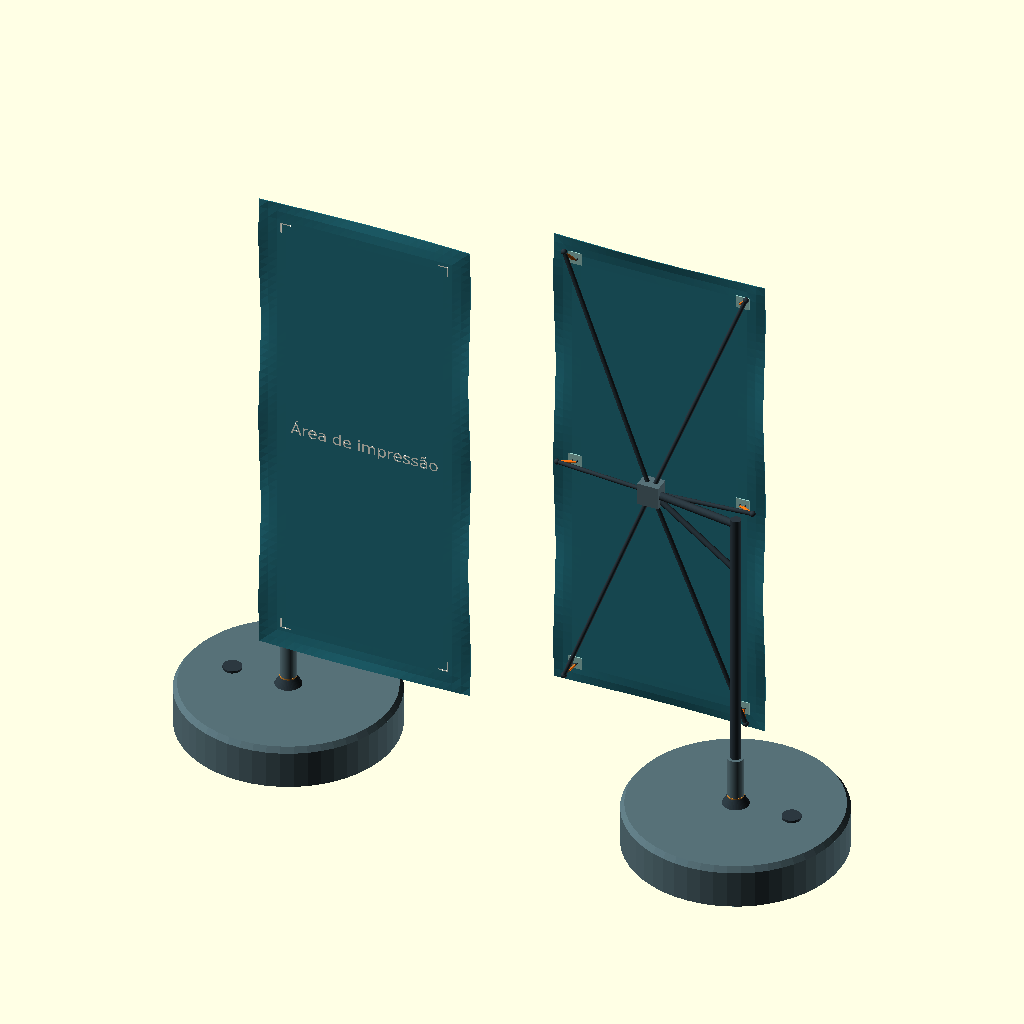
Cell 1 — every parameter at its default value.
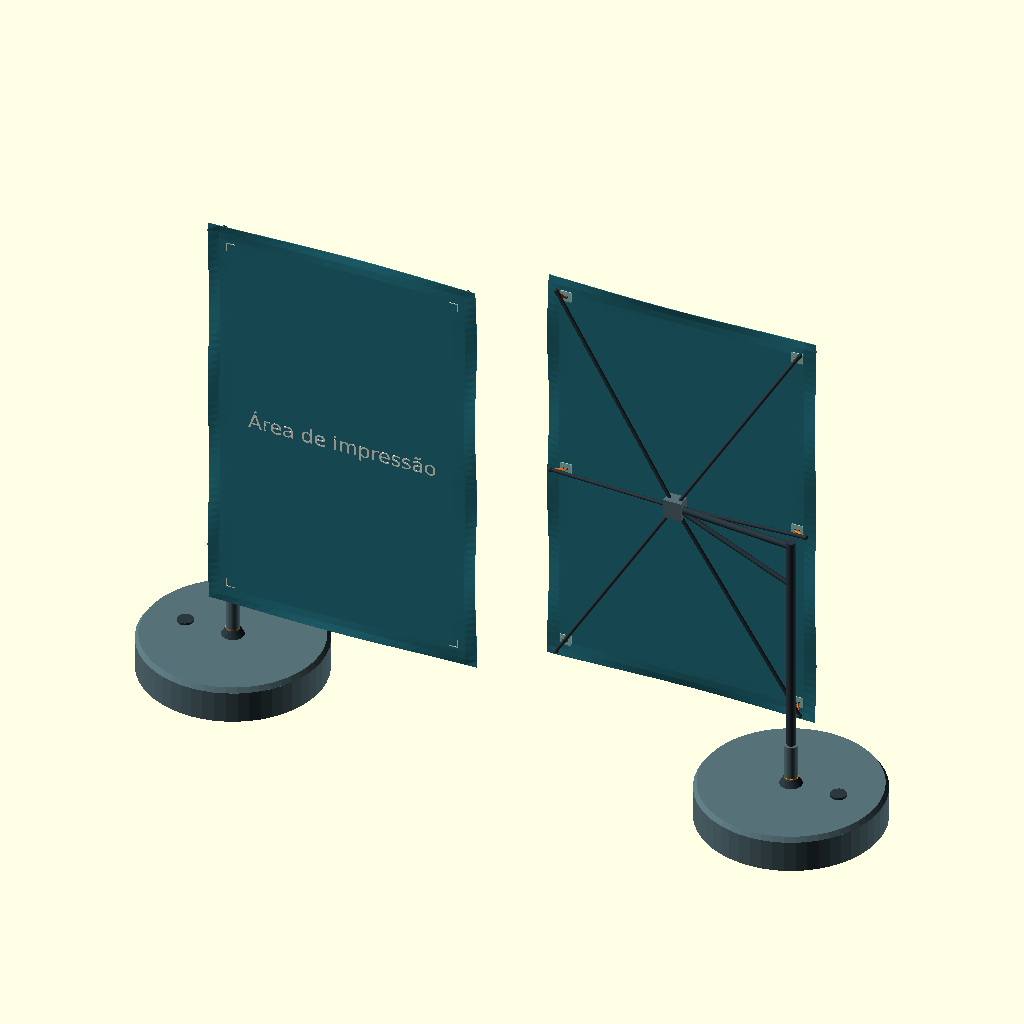
Cell 2: the same model with largura = 900.
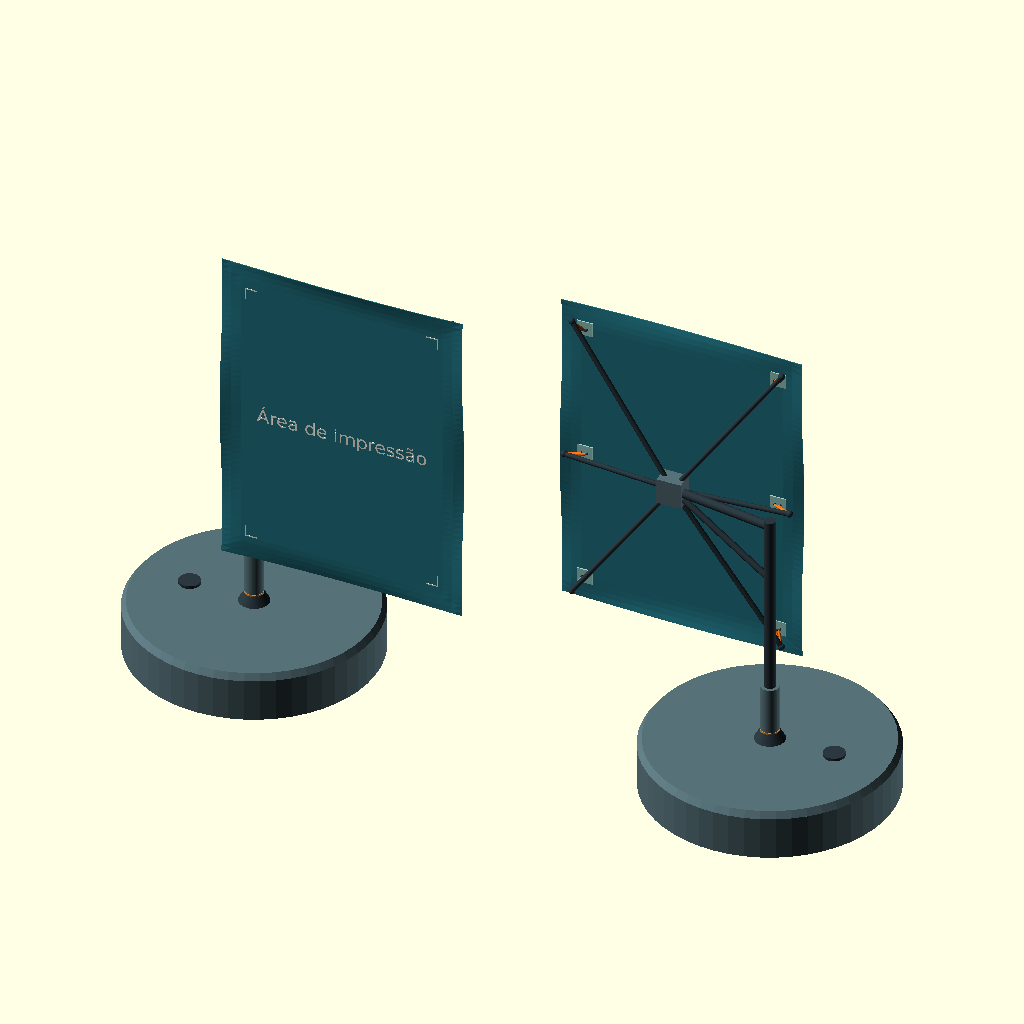
Cell 3: altura = 800 (everything else at default).
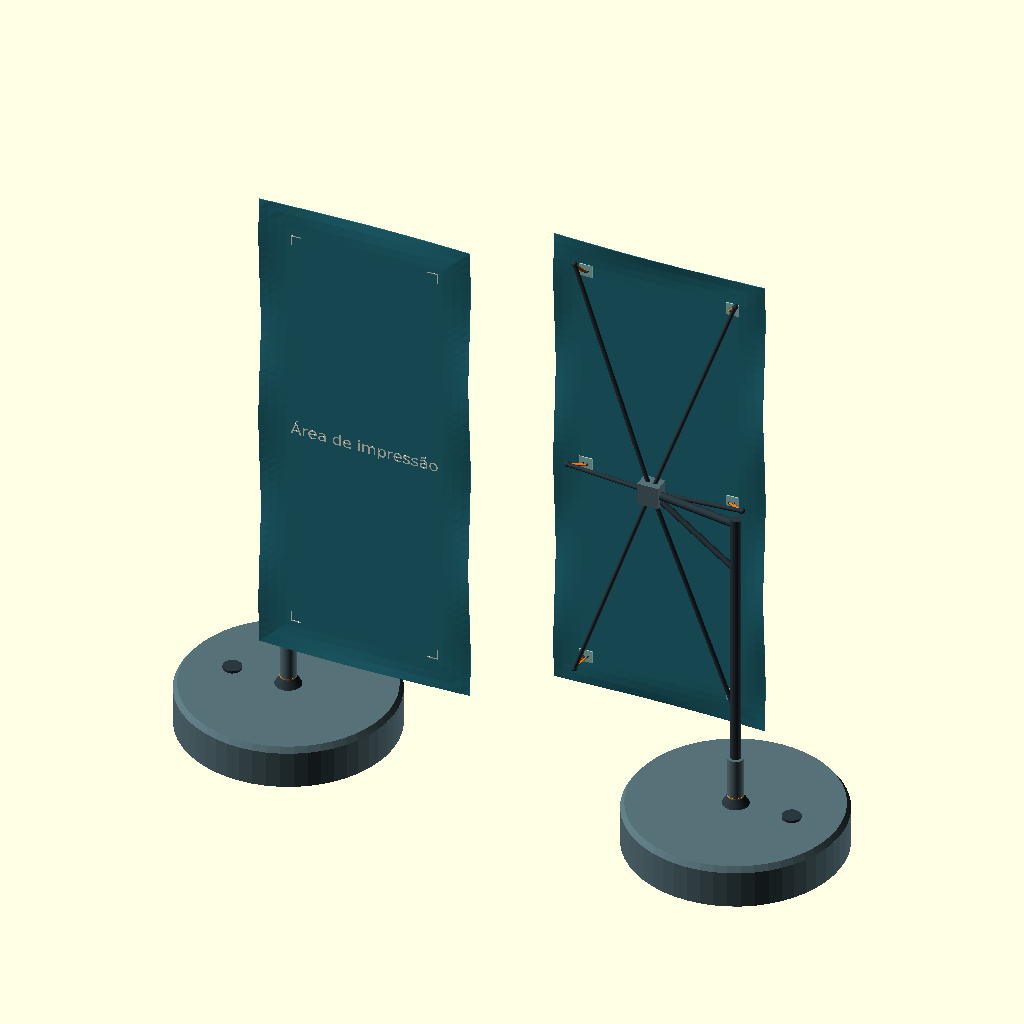
Cell 4 — recuo set to 90, the other parameters unchanged.
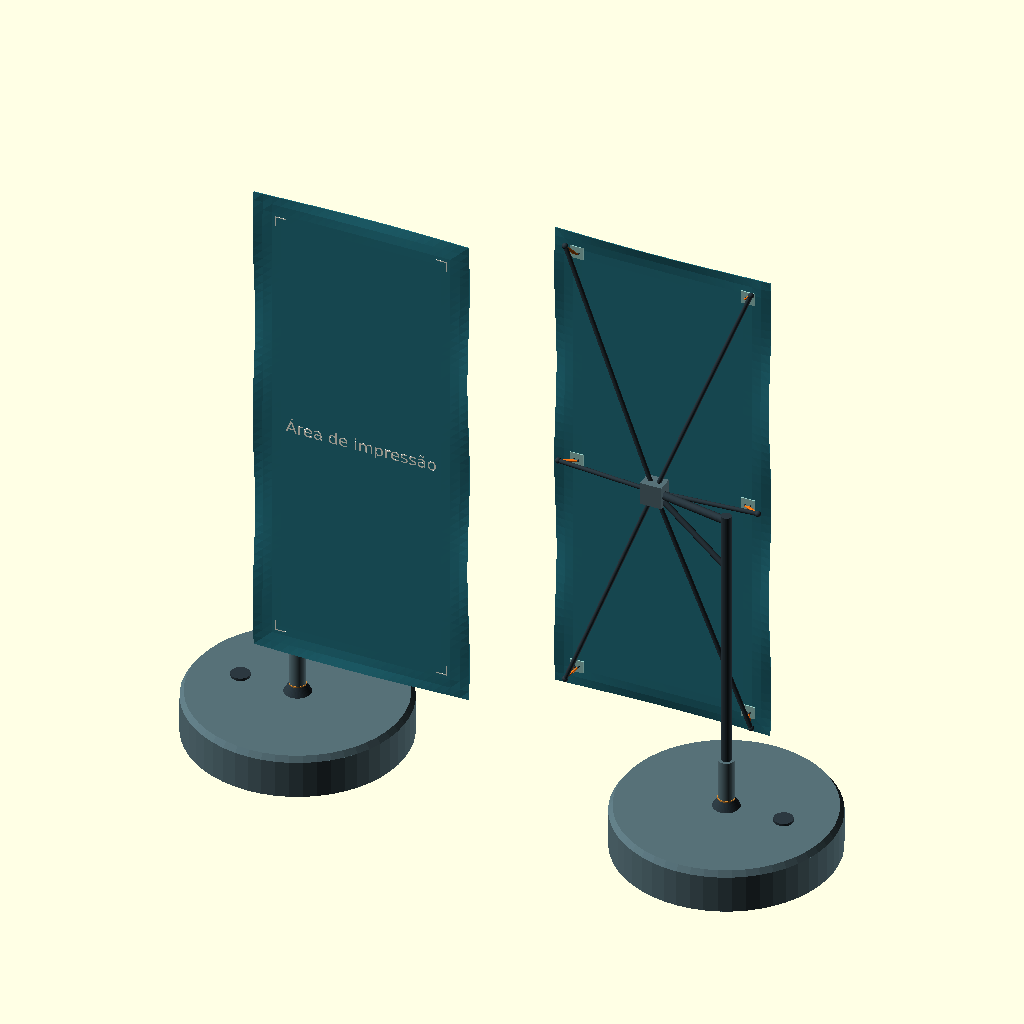
Cell 5 — eixo_da_borda set to 80, the other parameters unchanged.
All cells are drawn from the same view direction (rotation 55°, 0°, 25°, orthographic, colour scheme Cornfield), but the view is re-fitted for each cell, so position and scale can differ between cells as well as the parameter.
OpenSCAD source file bandeira_seis_pontos.scad:
// Bandeira giratória com seis fixações internas. Dimensões em mm.
// F5 para visualizar. O ângulo gira o mastro e o painel sobre a base fixa.
// O corte mostra a carcaça, o lastro e o encaixe do pivô em seção longitudinal.
// Desenho conceitual. Espessuras, folgas e encaixes ilustram o funcionamento.

/* [Visualização] */
vista = "comparacao"; // [comparacao:Frente e verso, frente:Conjunto, verso:Verso, planta:Vista superior, pivo:Corte do pivô e da base, detalhe:Fixação lateral]
angulo = 0; // [0:1:360]
mostrar_impressao = true;

/* [Tecido (mm)] */
largura = 600; // [420:10:900]
altura = 1400; // [800:10:1800]
recuo = 60; // [50:5:90]
eixo_da_borda = 40; // [15:5:80]

/* [Reservatório] */
litros_de_agua = 20; // [0:0.5:24.5]

/* [Hidden] */
$fn = 52;
meia_largura = largura/2;
meia_altura = altura/2;
fix_x = meia_largura-recuo;
fix_z = meia_altura-recuo;
z_centro = 300+meia_altura;
espessura = 2;
// No referencial do pivô, o centro do pano está em [ex,-90,z_centro].
ex = meia_largura-eixo_da_borda;
azul=[0.15,0.48,0.54]; metal=[0.17,0.22,0.25];
reforco=[0.62,0.83,0.80]; elastico=[1,0.47,0.09];
carcaca=[0.34,0.44,0.47]; agua=[0.18,0.65,0.81]; bronze=[0.85,0.56,0.22];
function gira(p,a)=[p.x*cos(a)-p.y*sin(a),p.x*sin(a)+p.y*cos(a),p.z];
foco_detalhe = gira([ex+fix_x,-80,z_centro],angulo);
dist_vistas=max(800,2*(ex+meia_largura)+160);
$vpr = vista=="planta" ? [0,0,0] : vista=="pivo" ? [84,0,0] :
       vista=="detalhe" ? [80,0,180+angulo] : [86,0,6];
$vpt = vista=="pivo" ? [0,0,130] : vista=="detalhe" ? foco_detalhe :
       vista=="planta" ? [0,0,z_centro] : [0,0,(300+altura)/2];
$vpd = vista=="pivo" ? 1600 : vista=="detalhe" ? 300 : vista=="planta" ? 2350 :
       3.3*max(300+altura,vista=="comparacao" ? dist_vistas+950 : 1100);
module barra(a,b,r) {
    d = b-a;
    translate(a)
        rotate([0,acos(d.z/norm(d)),atan2(d.y,d.x)])
            cylinder(h=norm(d),r=r);
}

// Superfície plana na área entre os quatro reforços e ondulação suave nas bordas.
function onda(x,z) = 7 * pow(max(0,(abs(x)-fix_x)/recuo,
                                     (abs(z)-fix_z)/recuo),2)
                       * sin(0.62*z+0.32*x);

module pano() {
    nx = 24; nz = 56;
    n = (nx+1)*(nz+1);
    function idx(i,j) = i + j*(nx+1);
    pontos = [for (lado=[0,1], j=[0:nz], i=[0:nx])
        let(x=largura*(i/nx-0.5), z=altura*(j/nz-0.5))
        [x,onda(x,z)+(lado-0.5)*espessura,z]];
    faces = [for(j=[0:nz-1],i=[0:nx-1])
        let(a=idx(i,j), b=idx(i+1,j), c=idx(i+1,j+1), d=idx(i,j+1))
        each [[a,c,b],[a,d,c],[n+a,n+b,n+c],[n+a,n+c,n+d]]];
    contorno = concat([for(i=[0:nx-1]) idx(i,0)],
                      [for(j=[0:nz-1]) idx(nx,j)],
                      [for(i=[nx:-1:1]) idx(i,nz)],
                      [for(j=[nz:-1:1]) idx(0,j)]);
    lados = [for(k=[0:len(contorno)-1])
        let(a=contorno[k], b=contorno[(k+1)%len(contorno)])
        [a,b,b+n,a+n]];
    color(azul) polyhedron(pontos,concat(faces,lados),convexity=6);
}

module marca_frontal() {
    // Marcas de registro indicam a área compreendida entre as fixações.
    color("ivory") translate([0,-espessura/2+0.1,0]) rotate([90,0,0])
        linear_extrude(0.6) {
            for(sx=[-1,1],sz=[-1,1])
                scale([sx,sz]) translate([fix_x,fix_z]) {
                    translate([-30,-3]) square([30,3]);
                    translate([-3,-30]) square([3,30]);
                }
            text("Área de impressão",size=largura/18,halign="center",
                 valign="center",font="DejaVu Sans");
        }
}


module anel(ri,re,h) {
    difference() {
        cylinder(r=re,h=h);
        translate([0,0,-1]) cylinder(r=ri,h=h+2);
    }
}

module base_fixa() {
    // Cavidade anular (raios 40 e 280 mm). O núcleo seco recebe o pino.
    color(carcaca) difference() {
        union() {
            cylinder(r=300,h=105);
            translate([0,0,105]) cylinder(r1=300,r2=289,h=15);
        }
        translate([0,0,8]) anel(40,280,104);
        translate([-160,0,110]) cylinder(r=21,h=15);
    }
    color(metal) translate([-160,0,119]) cylinder(r=26,h=8);
    if (litros_de_agua>0)
        color(agua) translate([0,0,8.2])
            anel(40.3,279.7,litros_de_agua*1000000/(PI*(279.7*279.7-40.3*40.3)));
    color(metal) {
        translate([0,0,119]) cylinder(r1=37,r2=23,h=24);
        translate([0,0,142]) cylinder(r=12,h=114.5);
        // Batente axial superior preso ao pino, acima da bucha superior.
        translate([0,0,255.5]) cylinder(r=14.8,h=2);
    }
    color(bronze) translate([0,0,143]) anel(12.25,23,4);
}

module luva_giratoria() {
    // Dois mancais lisos radiais e arruela axial separada na base fixa.
    color(carcaca) translate([0,0,147]) anel(16,22,112);
    for(z=[150,239]) color(bronze) translate([0,0,z]) anel(12.25,16,15);
    color(carcaca) translate([0,0,258]) cylinder(r=22,h=5);
}

module braco_com_alca(sx,sz) {
    // sz=0 corresponde à travessa. Centro do pano como origem local.
    x=sx*fix_x; z=sz*fix_z;
    ponta=[x+sx*(sz==0 ? 40 : 20),28,z+sz*30];
    color(metal) barra([0,50,0],ponta,6);
    color(metal) translate(ponta) sphere(r=8);
    color(reforco) translate([x,2.3,z]) cube([38,3,36],center=true);
    for (dx=[-7,7]) color(metal) barra([x+dx,3,z],[x+dx,10,z],2);
    color(metal) barra([x-7,10,z],[x+7,10,z],2);
    for (dx=[-5,5]) color(elastico) barra([x+dx,10,z],ponta,2.8);
}

module rotor() {
    luva_giratoria();
    color(metal) {
        translate([0,0,261]) cylinder(r=14,h=z_centro-261+16);
        // Console entre o mastro lateral e o cubo central; escora inferior.
        barra([0,0,z_centro],[ex,-40,z_centro],11);
        barra([0,0,z_centro-145],[ex,-40,z_centro],8);
    }
    translate([ex,-90,z_centro]) {
        pano();
        if(mostrar_impressao) marca_frontal();
        color(carcaca) translate([0,50,0]) cube([60,44,64],center=true);
        for(sx=[-1,1],sz=[-1,0,1]) braco_com_alca(sx,sz);
    }
}
module conjunto() {
    base_fixa();
    rotate([0,0,angulo]) rotor();
}

module corte() {
    // Corte longitudinal no plano y=0; remove a metade voltada ao observador.
    intersection() {
        union() {
            base_fixa(); luva_giratoria();
            color(metal) translate([0,0,261]) cylinder(r=14,h=40);
        }
        translate([-320,0,-1]) cube([640,340,310]);
    }
}

if(vista=="comparacao") {
    translate([-dist_vistas/2,0,0]) conjunto();
    translate([dist_vistas/2,0,0]) rotate([0,0,180]) conjunto();
} else if(vista=="pivo") {
    corte();
} else if(vista=="verso") {
    rotate([0,0,180]) conjunto();
} else {
    conjunto();
}
Customizer parameters (derived from the source; name, type, default, range or options):
vista: string, default "comparacao", options "comparacao", "frente", "verso", "planta", "pivo", "detalhe"
angulo: number, default 0, range 0 to 360, step 1
mostrar_impressao: bool, default true
largura: number, default 600, range 420 to 900, step 10
altura: number, default 1400, range 800 to 1800, step 10
recuo: number, default 60, range 50 to 90, step 5
eixo_da_borda: number, default 40, range 15 to 80, step 5
litros_de_agua: number, default 20, range 0 to 24.5, step 0.5
